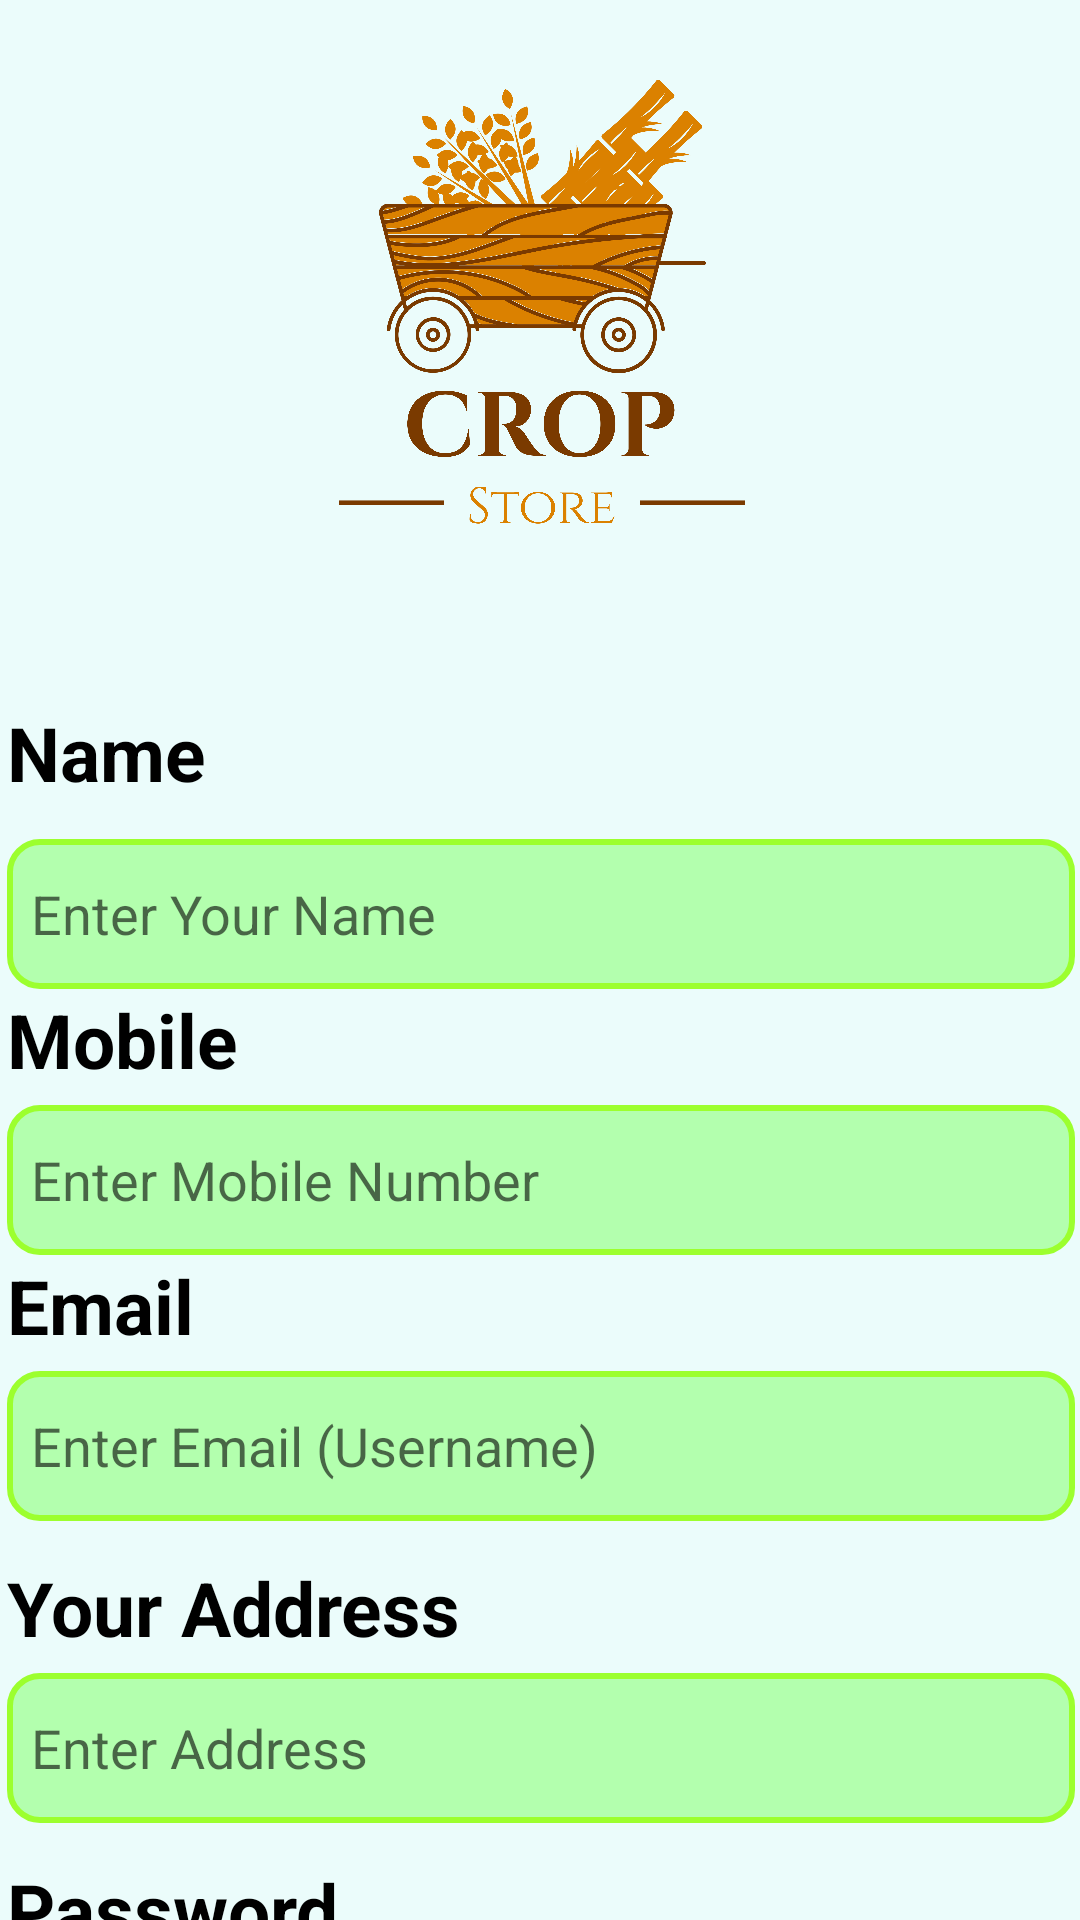

Here is an Android app screen rendered from its layout file. Give the layout XML and the strings, colors and styles it references.
<!-- AndroidManifest.xml: application theme Theme.MyApplication -->
<!-- res/layout/activity_signup.xml -->
<?xml version="1.0" encoding="utf-8"?>
<androidx.constraintlayout.widget.ConstraintLayout xmlns:android="http://schemas.android.com/apk/res/android"
    xmlns:app="http://schemas.android.com/apk/res-auto"
    xmlns:tools="http://schemas.android.com/tools"
    android:layout_width="match_parent"
    android:layout_height="match_parent"
    android:background="#EBFCFB"
    tools:context=".ActivityLogin">

    <ImageView
        android:id="@+id/imageView3"
        android:layout_width="380dp"
        android:layout_height="201dp"
        android:src="@drawable/logoa"
        app:layout_constraintEnd_toEndOf="parent"
        app:layout_constraintHorizontal_bias="0.49"
        app:layout_constraintStart_toStartOf="parent"
        app:layout_constraintTop_toBottomOf="@+id/textView21" />

    <ScrollView
        android:layout_width="420dp"
        android:layout_height="532dp"
        android:background="#EBFCFB"
        app:layout_constraintBottom_toBottomOf="parent"
        app:layout_constraintEnd_toEndOf="parent"
        app:layout_constraintStart_toStartOf="parent"
        app:layout_constraintTop_toBottomOf="@+id/imageView3"
        app:layout_constraintVertical_bias="0.0">

        <LinearLayout
            android:id="@+id/linearLayout"
            android:layout_width="match_parent"
            android:layout_height="wrap_content"
            android:clipToPadding="false"
            android:orientation="vertical"
            android:padding="32dp"
            app:layout_constraintBottom_toBottomOf="parent"
            app:layout_constraintEnd_toEndOf="parent"
            app:layout_constraintHorizontal_bias="0.0"
            app:layout_constraintStart_toStartOf="parent"
            app:layout_constraintTop_toBottomOf="@+id/imageView3"
            app:layout_constraintVertical_bias="0.0">

            <TextView
                android:id="@+id/textView7"
                android:layout_width="match_parent"
                android:layout_height="wrap_content"
                android:layout_marginTop="1dp"
                android:text="Name"
                android:textColor="#000000"
                android:textSize="25sp"
                android:textStyle="bold" />

            <EditText
                android:id="@+id/name"
                android:layout_width="match_parent"
                android:layout_height="50dp"
                android:layout_marginTop="12dp"
                android:background="@drawable/edittext_background"
                android:ems="10"
                android:hint="@string/enter_your_name"
                android:inputType="textPersonName"
                android:padding="8dp"
                android:textSize="18sp" />

            <TextView
                android:id="@+id/textView6"
                android:layout_width="match_parent"
                android:layout_height="wrap_content"
                android:text="@string/mobile"
                android:textColor="#000000"
                android:textSize="25sp"
                android:textStyle="bold" />

            <EditText
                android:id="@+id/mobile"
                android:layout_width="match_parent"
                android:layout_height="50dp"
                android:layout_marginTop="5dp"
                android:background="@drawable/edittext_background"
                android:ems="10"
                android:hint="@string/enter_mobile_number"
                android:inputType="number"
                android:padding="8dp"
                android:textSize="18sp" />

            <TextView
                android:id="@+id/textView4"
                android:layout_width="match_parent"
                android:layout_height="wrap_content"
                android:text="@string/email"
                android:textColor="#000000"
                android:textSize="25sp"
                android:textStyle="bold" />

            <EditText
                android:id="@+id/email"
                android:layout_width="match_parent"
                android:layout_height="50dp"
                android:layout_marginTop="5dp"
                android:background="@drawable/edittext_background"
                android:ems="10"
                android:hint="@string/enter_email"
                android:inputType="textEmailAddress"
                android:padding="8dp"
                android:textSize="18sp" />

            <TextView
                android:id="@+id/textView5"
                android:layout_width="match_parent"
                android:layout_height="wrap_content"
                android:layout_marginTop="12dp"
                android:text="@string/your_address"
                android:textColor="#000000"
                android:textSize="25sp"
                android:textStyle="bold" />

            <EditText
                android:id="@+id/address"
                android:layout_width="match_parent"
                android:layout_height="50dp"
                android:layout_marginTop="5dp"
                android:background="@drawable/edittext_background"
                android:ems="10"
                android:hint="Enter Address"
                android:inputType="textPostalAddress"
                android:padding="8dp"
                android:textSize="18sp" />

            <TextView
                android:id="@+id/textView"
                android:layout_width="match_parent"
                android:layout_height="wrap_content"
                android:layout_marginTop="12dp"
                android:text="@string/password"
                android:textColor="#000000"
                android:textSize="25sp"
                android:textStyle="bold" />

            <EditText
                android:id="@+id/password"
                android:layout_width="match_parent"
                android:layout_height="50dp"
                android:layout_marginTop="5dp"
                android:background="@drawable/edittext_background"
                android:ems="10"
                android:hint="@string/enter_password"
                android:inputType="textPassword"
                android:padding="8dp"
                android:textSize="18sp" />

            <Button
                android:id="@+id/btn_signup"
                style="@android:style/Widget.Button"
                android:layout_width="match_parent"
                android:layout_height="wrap_content"
                android:layout_marginTop="20dp"
                android:background="@drawable/edittext_background"
                android:shadowColor="#58FAC2"
                android:text="Sign Up"
                android:textColor="#000000"
                android:textSize="25sp"
                android:textStyle="bold" />
        </LinearLayout>
    </ScrollView>
</androidx.constraintlayout.widget.ConstraintLayout>
<!-- resources referenced by this layout -->
<resources>
  <!-- drawable edittext_background (drawable) -->
  <?xml version="1.0" encoding="utf-8"?>
  <selector xmlns:android="http://schemas.android.com/apk/res/android">
      <item>
          <shape android:shape="rectangle">
              <solid android:color="#B3FFAE"/>
              <corners android:radius="10dp"/>
              <stroke android:color="#9CFF2E" android:width="2dp"/>
          </shape>
      </item>
  </selector>
  <!-- drawable logoa: png bitmap (drawable, 981925 bytes) -->
  <string name="email">Email</string>
  <string name="enter_email">Enter Email (Username)</string>
  <string name="enter_mobile_number">Enter Mobile Number</string>
  <string name="enter_password">Enter Password</string>
  <string name="enter_your_name">Enter Your Name</string>
  <string name="mobile">Mobile</string>
  <string name="password">Password</string>
  <string name="your_address">Your Address</string>
  <style name="Theme.MyApplication" parent="Theme.AppCompat.Light.NoActionBar">
          
          <item name="colorPrimary">@color/purple_500</item>
          <item name="colorPrimaryVariant">@color/purple_700</item>
          <item name="colorOnPrimary">@color/white</item>
          
          <item name="colorSecondary">@color/teal_200</item>
          <item name="colorSecondaryVariant">@color/teal_700</item>
          <item name="colorOnSecondary">@color/black</item>
          
          <item name="android:statusBarColor">#7CCC9E</item>
          
      </style>
  <color name="purple_500">#87d37c</color>
  <color name="purple_700">#2ecc71 </color>
  <color name="white">#FFFFFFFF</color>
  <color name="teal_200">#FF03DAC5</color>
  <color name="teal_700">#FF018786</color>
  <color name="black">#FF000000</color>
</resources>
